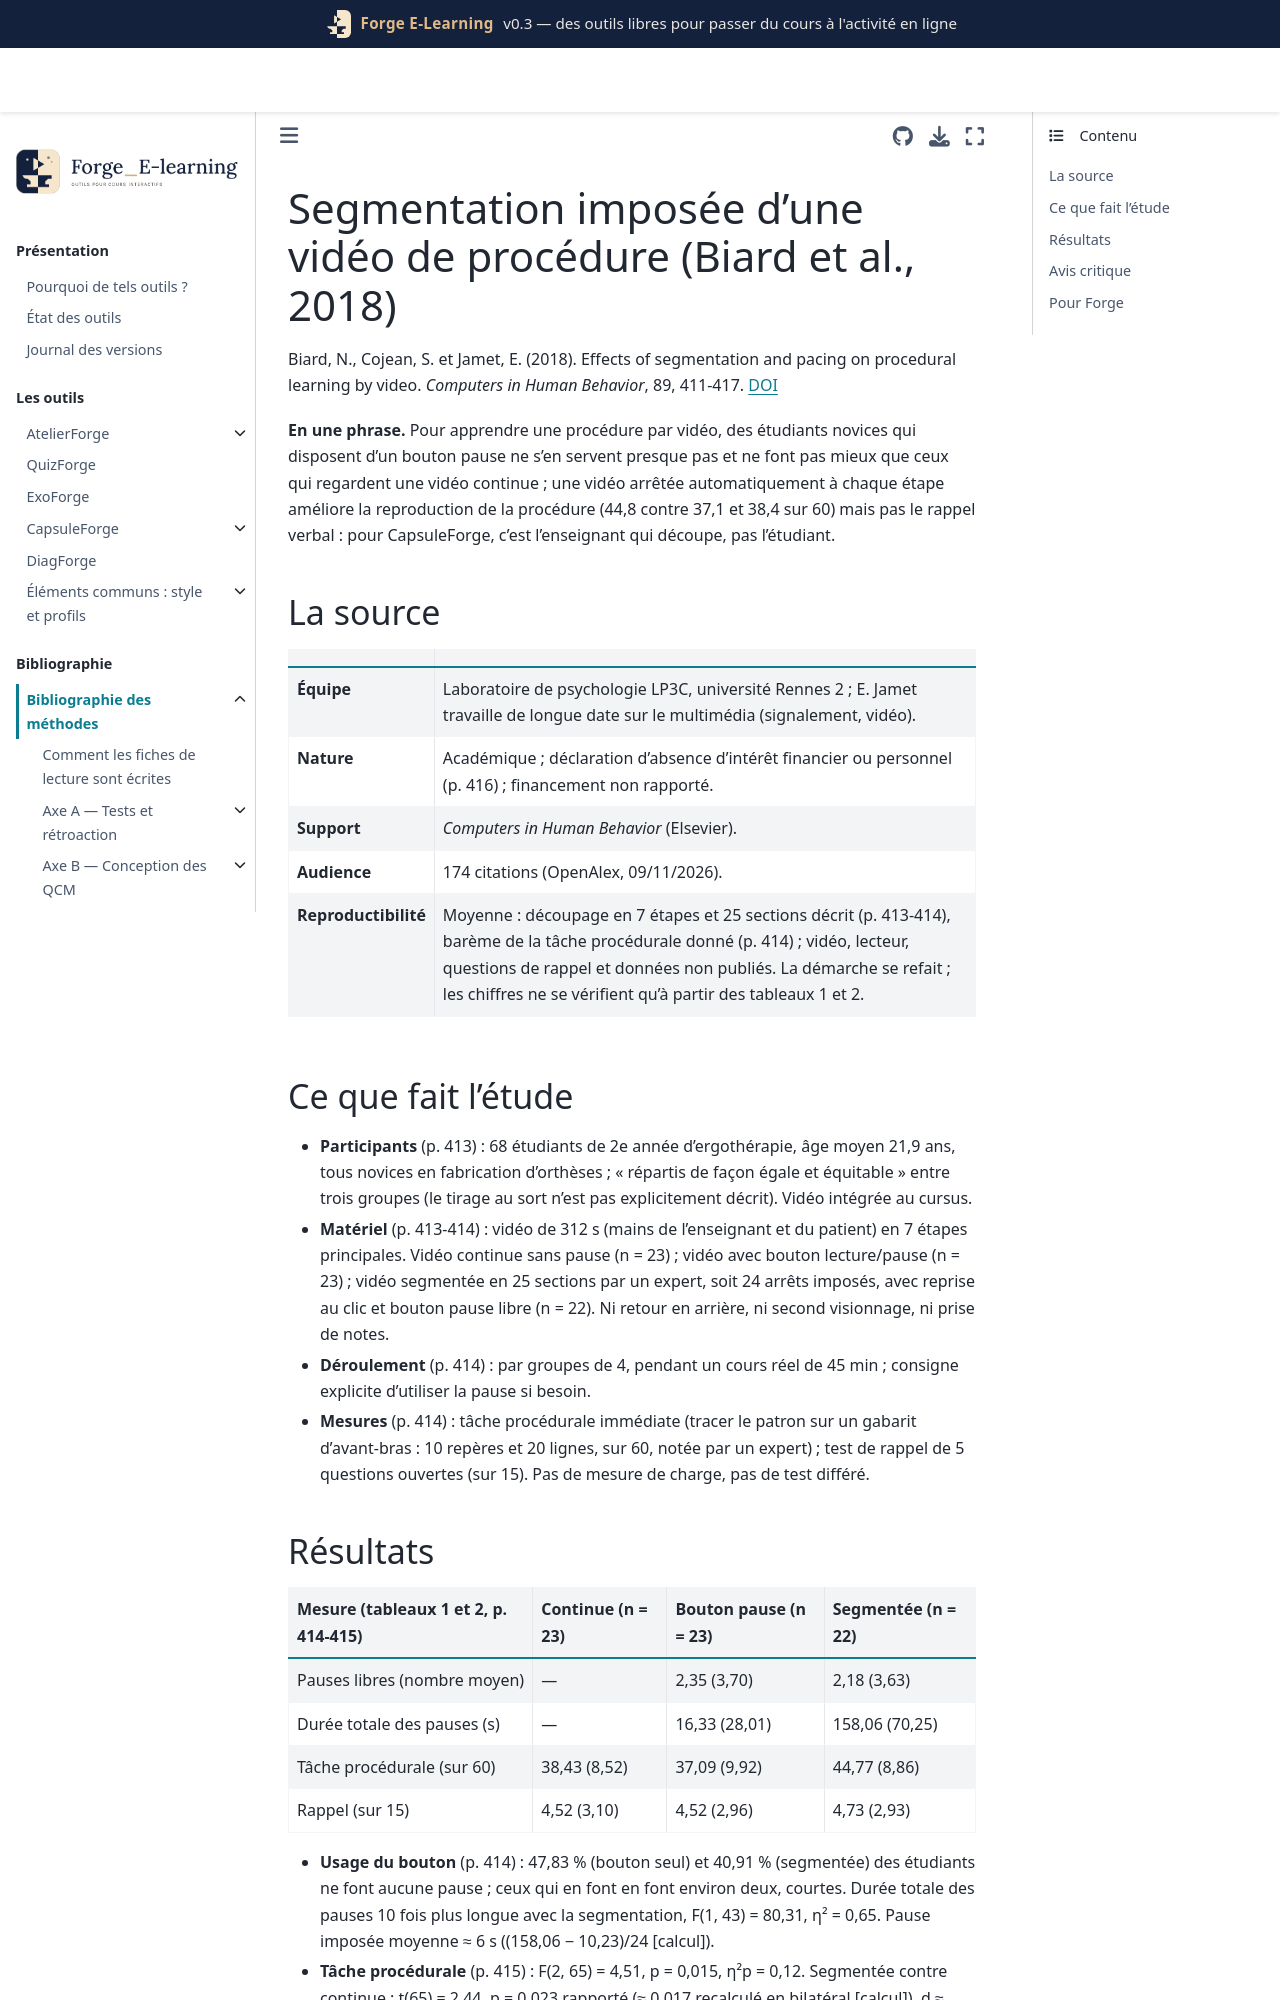

repository: Benoit2lattre/Forge_E-Learning · page: reference/E_multimedia/biard2018.html · generator: jekyll

---
cle: biard2018
reference: "Biard, N., Cojean, S. et Jamet, E. (2018). Effects of segmentation and pacing on procedural learning by video. Computers in Human Behavior, 89, 411-417."
doi: 10.1016/j.chb.2017.12.002
axe: [E1]
type_etude: essai en classe, trois groupes (vidéo continue, vidéo avec bouton pause, vidéo segmentée avec pauses imposées et bouton pause), 68 étudiants, une séance
public: étudiants de 2e année d'ergothérapie, université Rennes 2 (87 % de femmes), novices ; procédure clinique (fabrication d'une orthèse de main)
lecture: texte complet, 09/11/2026
regles:
  - outil: CapsuleForge
    regle: "vidéo de procédure (suite d'étapes) : arrêt imposé à la fin de chaque étape, reprise par un bouton Lecture ou Continuer, en plus du bouton pause libre"
    niveau: C
    transferabilite: moyenne
    note: "procédure gestuelle en ergothérapie ; à transposer aux étapes d'une méthode de calcul ou d'une manipulation de TP"
  - outil: CapsuleForge
    regle: "ne pas compter sur le bouton pause pour découper une capsule : près de la moitié des étudiants ne s'en servent pas, les autres deux fois en moyenne ; le découpage est fait par l'enseignant"
    niveau: C
    transferabilite: forte
  - outil: ExoForge
    regle: "correction ou démonstration d'une procédure en plusieurs étapes : faire avancer étape par étape au clic plutôt qu'en déroulé continu"
    niveau: D
    transferabilite: moyenne
    note: "extrapolation de la vidéo à une correction HTML"
---

# Segmentation imposée d'une vidéo de procédure (Biard et al., 2018)

Biard, N., Cojean, S. et Jamet, E. (2018). Effects of segmentation and pacing on procedural learning by video. *Computers in Human Behavior*, 89, 411-417. [DOI](https://doi.org/10.1016/j.chb.2017.12.002)

**En une phrase.** Pour apprendre une procédure par vidéo, des étudiants novices qui disposent d'un bouton pause ne s'en servent presque pas et ne font pas mieux que ceux qui regardent une vidéo continue ; une vidéo arrêtée automatiquement à chaque étape améliore la reproduction de la procédure (44,8 contre 37,1 et 38,4 sur 60) mais pas le rappel verbal : pour CapsuleForge, c'est l'enseignant qui découpe, pas l'étudiant.

## La source

| | |
| --- | --- |
| **Équipe** | Laboratoire de psychologie LP3C, université Rennes 2 ; E. Jamet travaille de longue date sur le multimédia (signalement, vidéo). |
| **Nature** | Académique ; déclaration d'absence d'intérêt financier ou personnel (p. 416) ; financement non rapporté. |
| **Support** | *Computers in Human Behavior* (Elsevier). |
| **Audience** | 174 citations (OpenAlex, 09/11/2026). |
| **Reproductibilité** | Moyenne : découpage en 7 étapes et 25 sections décrit (p. 413-414), barème de la tâche procédurale donné (p. 414) ; vidéo, lecteur, questions de rappel et données non publiés. La démarche se refait ; les chiffres ne se vérifient qu'à partir des tableaux 1 et 2. |

## Ce que fait l'étude

- **Participants** (p. 413) : 68 étudiants de 2e année d'ergothérapie, âge moyen 21,9 ans, tous novices en fabrication d'orthèses ; « répartis de façon égale et équitable » entre trois groupes (le tirage au sort n'est pas explicitement décrit). Vidéo intégrée au cursus.
- **Matériel** (p. 413-414) : vidéo de 312 s (mains de l'enseignant et du patient) en 7 étapes principales. Vidéo continue sans pause (n = 23) ; vidéo avec bouton lecture/pause (n = 23) ; vidéo segmentée en 25 sections par un expert, soit 24 arrêts imposés, avec reprise au clic et bouton pause libre (n = 22). Ni retour en arrière, ni second visionnage, ni prise de notes.
- **Déroulement** (p. 414) : par groupes de 4, pendant un cours réel de 45 min ; consigne explicite d'utiliser la pause si besoin.
- **Mesures** (p. 414) : tâche procédurale immédiate (tracer le patron sur un gabarit d'avant-bras : 10 repères et 20 lignes, sur 60, notée par un expert) ; test de rappel de 5 questions ouvertes (sur 15). Pas de mesure de charge, pas de test différé.
